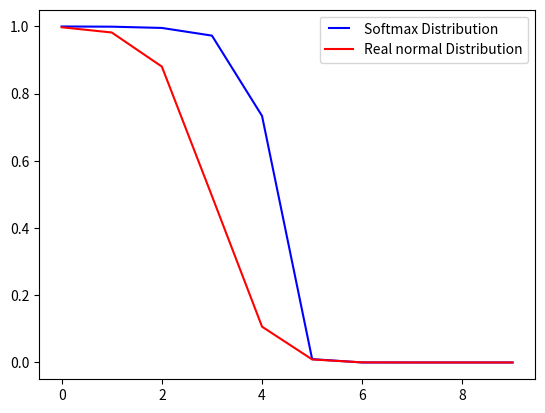

The matplotlib source for this figure:
import numpy as np
import matplotlib.pyplot as plt
from matplotlib.legend_handler import HandlerLine2D

import math

def main():
    """""
    main function.
    runs the program.
    """""
    # initialize w and b
    w = [0,0,0]
    b = [0,0,0]
    # learning rate
    eta = 0.3
    # set of examples and tags
    s =[]
    for tag in range(1,4):
        sampels = create_sampels(tag)
        for i in range(100):
            s.append((tag,sampels[i]))
    np.random.shuffle(s)
    # train the algorithm
    (w,b) = training(s,eta,w,b)
    # test the algorithm
    check(w,b)


def training(s,eta,w,b):
    """""
    training function.
    updates w and b using loss function and softmax.
    """""
    epochs = 20
    for e in range(epochs):
        for (y, xt) in s:
            # we need to update w and b
            for i in range(1, 4):
                if i == y:
                    loss_difrenzial_by_w = -xt + softmax(i, w, xt, b) * xt
                    loss_difrenzial_by_b = -1 + softmax(i, w, xt, b)
                else:
                    loss_difrenzial_by_w = softmax(i, w, xt, b) * xt
                    loss_difrenzial_by_b = softmax(i, w, xt, b)
                # update w
                w[i - 1] = w[i - 1] - eta * loss_difrenzial_by_w
                # update b
                b[i - 1] = b[i - 1] - eta * loss_difrenzial_by_b
    return (w,b)

def create_sampels(a):
    """""
    create_sampels function.
    creates 100 random examples of a normal dist.
    """""
    return np.random.normal(2 * a, 1.0, 100)

def softmax(a,w,xt,b):
    """""
    softmax function.
    calculates the probability that xt's tag is a.
    """""
    # calculate the sum
    sum = 0
    for j in range(3):
        sum += np.exp(w[j] * xt + b[j])
    if sum == 0:
       return 0
    return (np.exp(w[a-1]*xt+b[a-1]))/sum

def check(w,b):
    """""
    check function.
    creates 10 examples and plots their probability to be belong to 1 normal dist.
    """""
    dictSoftmax ={}
    for xt in range(0,10):
        dictSoftmax[xt] = softmax(1,w,xt,b)
    dictReal ={}
    for xt in range(0,10):
        dictReal[xt] = (density(2, xt)) / (density(2, xt) + density(4, xt) + density(6, xt))
    label1, =plt.plot(dictSoftmax.keys(), dictSoftmax.values(), "b-", label='Softmax Distribution')
    label2, =plt.plot(dictReal.keys(), dictReal.values(), "r-", label='Real normal Distribution')
    plt.legend(handler_map = {label1:HandlerLine2D(numpoints=4)})
    plt.show()


def density(m, xt):
    """""
    density function.
    returns normal density function with expectancy m.
    """""
    return ((1.0/math.sqrt(2*math.pi)) * np.exp((-(xt-m)**2)/2))


if __name__ == '__main__':
    main()